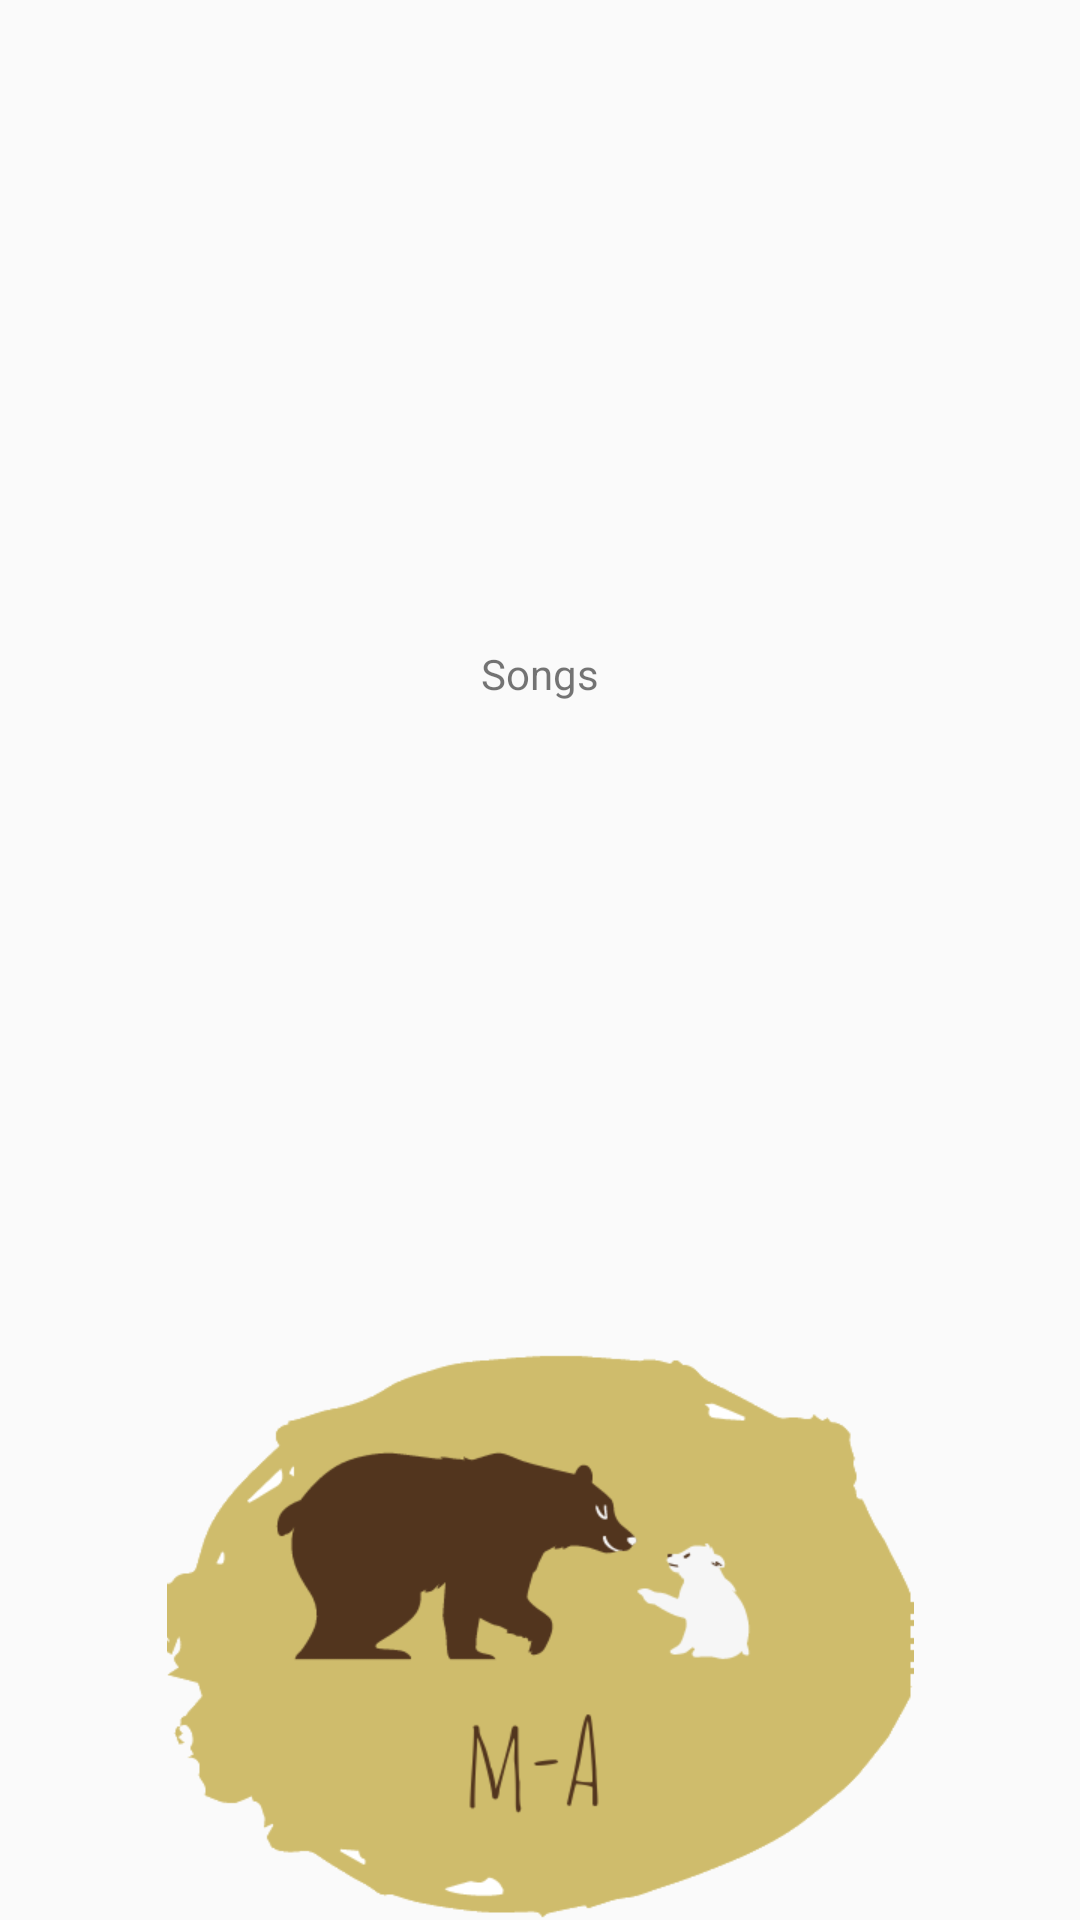

Reconstruct the res/layout file that produces this screen, plus the resources it refers to.
<!-- AndroidManifest.xml: application theme Theme.ElMundoAnimal -->
<!-- res/layout/fragment_songs.xml -->
<LinearLayout  xmlns:android="http://schemas.android.com/apk/res/android"
    xmlns:app="http://schemas.android.com/apk/res-auto"
    xmlns:tools="http://schemas.android.com/tools"
     android:layout_width="match_parent"
    android:layout_height="match_parent"
    android:orientation="vertical">

    <TextView
        android:layout_width="match_parent"
        android:layout_height="match_parent"
        android:layout_weight="1"
        android:gravity="center_vertical|center_horizontal"
        android:text="Songs" />

    <ImageView
        android:id="@+id/imageView"
        android:layout_width="match_parent"
        android:layout_height="wrap_content"
        android:layout_weight="1"
        android:src="@drawable/icono" />


</LinearLayout >
<!-- resources referenced by this layout -->
<resources>
  <!-- drawable icono: png bitmap (drawable, 17566 bytes) -->
  <style name="Theme.ElMundoAnimal" parent="Theme.AppCompat.Light.NoActionBar">
          
          <item name="colorPrimary">@color/purple_500</item>
          <item name="colorPrimaryVariant">@color/purple_700</item>
          <item name="colorOnPrimary">@color/white</item>
          
          <item name="colorSecondary">@color/teal_200</item>
          <item name="colorSecondaryVariant">@color/teal_700</item>
          <item name="colorOnSecondary">@color/black</item>
          
          <item name="android:statusBarColor" tools:targetApi="l">?attr/colorPrimaryVariant</item>
          
  
      </style>
  <color name="purple_500">#FF6200EE</color>
  <color name="purple_700">#FF3700B3</color>
  <color name="white">#FFFFFFFF</color>
  <color name="teal_200">#FF03DAC5</color>
  <color name="teal_700">#FF018786</color>
  <color name="black">#FF000000</color>
</resources>
